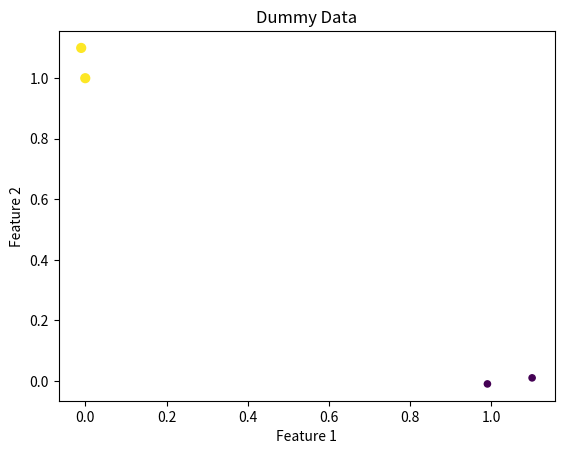

Reproduce this figure in Python.
# -*- coding: utf-8 -*-
"""KNN-v1_modified.ipynb

Modified version of the KNN example to test with new test points and different values of k.
"""

print("Hello world")

a = 10
b = 40
c = a + b
print("Sum:", c)

import numpy as np
import math
import matplotlib.pyplot as plt
import pandas as pd

"""# K Nearest Neighbor

This algorithm selects k nearest neighbors from a given data point and assigns labels according to the neighborhood.

**Advantages:**
*   No assumption about data
*   Insensitive to outliers

**Disadvantages**
*   Requires huge memory
*   Requires computations

Often it is called ***instance based*** or ***lazy method***. It saves all the instances and searches for neighbors or closest elements.
K is a very important hyper-parameter. After finding the labels of K nearest neighbor it then uses some aggregating technique. 
*   Majority Voting (classification)
*   Weighted Voting (classification)
*   Uniform (regression)
*   Distance weighted (regression)

## Let's create a dummy dataset and see how it works
"""

feature_data = np.asarray([[0.0, 1.0],
                           [-0.01, 1.1],
                           [1.1, 0.01],
                           [0.99, -0.01]])

labels = np.asarray([1, 1, 0, 0])

"""## Visualize the data"""

plt.scatter(feature_data[:, 0], feature_data[:, 1], s=(labels + 1) * 20, c=(labels + 1) * 20)
plt.title("Dummy Data")
plt.xlabel("Feature 1")
plt.ylabel("Feature 2")
plt.show()

"""## Implementation of KNN"""

from numpy import *
import operator

def classifyKNN(test_x, X, y, k):
  # Ensure the y labels are in vector format
  y = np.reshape(y, (y.shape[0],))
  
  dataSetSize = X.shape[0]
  diffMat = np.tile(test_x, (dataSetSize, 1)) - X
  sqDiffMat = diffMat ** 2
  sqDistances = sqDiffMat.sum(axis=1)
  distances = sqDistances ** 0.5

  sortedDistIndices = distances.argsort()

  classCount = {}
  for i in range(k):
    voteIlabel = y[sortedDistIndices[i]]
    classCount[voteIlabel] = classCount.get(voteIlabel, 0) + 1
  sortedClassCount = sorted(classCount.items(), key=operator.itemgetter(1), reverse=True)
  return sortedClassCount[0][0]

"""## Test with a simple point"""

result1 = classifyKNN([0.8, 0], feature_data, labels, 3)
print("Prediction for [0.8, 0] with k=3:", result1)

result2 = classifyKNN([0.2, 0.9], feature_data, labels, 3)
print("Prediction for [0.2, 0.9] with k=3:", result2)

"""## Modified tests: Changing test data and the value of k"""

# Define new test points and different k values to experiment with
new_test_points = [[0.5, 0.5], [0.8, 0.2]]
k_values = [1, 3, 4]

for test in new_test_points:
    for k in k_values:
        prediction = classifyKNN(test, feature_data, labels, k)
        print("Prediction for", test, "with k=", k, "is:", prediction)
